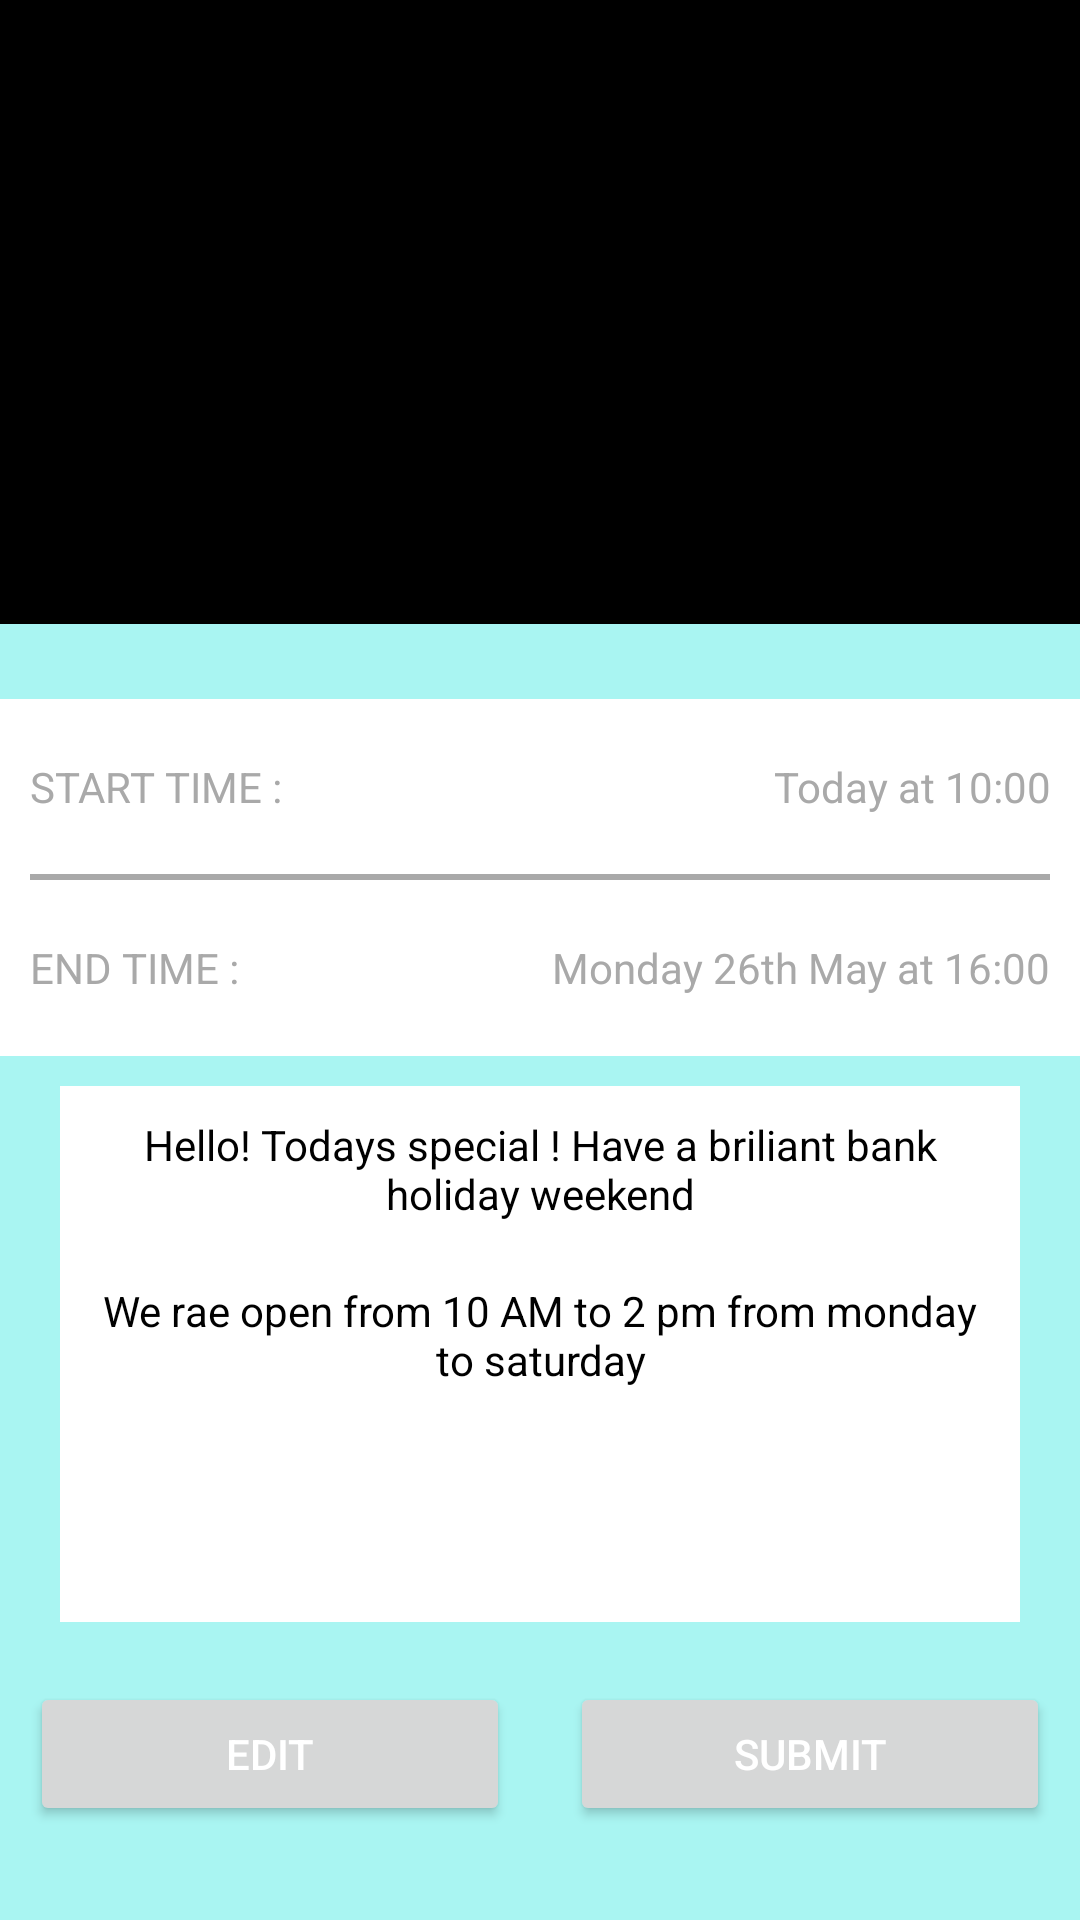

Produce the Android XML layout that renders to this screen, including the resource entries it uses.
<!-- AndroidManifest.xml: fallback theme Theme.MaterialComponents.DayNight.NoActionBar -->
<!-- res/layout/previewevent.xml -->
<?xml version="1.0" encoding="utf-8"?>
<LinearLayout xmlns:android="http://schemas.android.com/apk/res/android"
    android:layout_width="match_parent"
    android:layout_height="match_parent"
    android:background="#A9F5F2"
    android:orientation="vertical"
    android:weightSum="10" >

    <ImageView
        android:layout_width="fill_parent"
        android:layout_height="0dip"
        android:layout_weight="3.5"
        android:background="@color/black" />

    <LinearLayout
        android:layout_width="fill_parent"
        android:layout_height="0dip"
        android:layout_marginTop="25dip"
        android:layout_weight="2"
        android:background="@color/white"
        android:orientation="vertical"
        android:weightSum="2" >

        <LinearLayout
            android:layout_width="fill_parent"
            android:layout_height="0dip"
            android:layout_weight="1"
            
            android:gravity="center_vertical"
            android:orientation="horizontal"
            android:weightSum="2" >

            <TextView
                android:id="@+id/textView3"
                android:layout_width="0dip"
                android:layout_height="wrap_content"
                android:layout_marginLeft="10dip"
                android:layout_weight="1"
                android:text="START TIME :"
                android:textColor="@color/dark_gray" />

            <TextView
                android:id="@+id/textView4"
                android:layout_width="0dip"
                android:layout_height="wrap_content"
                android:layout_marginRight="10dip"
                android:layout_weight="1"
                android:gravity="right"
                android:text="Today at 10:00"
                android:textColor="@color/dark_gray" />
        </LinearLayout>

        <View
            android:layout_width="fill_parent"
            android:layout_height="2dip"
            android:layout_marginLeft="10dip"
            android:layout_marginRight="10dip"
            android:background="@color/dark_gray" />

        <LinearLayout
            android:layout_width="fill_parent"
            android:layout_height="0dip"
            android:layout_weight="1"
            android:gravity="center_vertical"
            android:orientation="horizontal"
            android:weightSum="2" >

            <TextView
                android:id="@+id/textView3"
                android:layout_width="0dip"
                android:layout_height="wrap_content"
                android:layout_marginLeft="10dip"
                android:layout_weight="0.5"
                android:text="END TIME :"
                android:textColor="@color/dark_gray" />

            <TextView
                android:id="@+id/textView4"
                android:layout_width="0dip"
                android:layout_height="wrap_content"
                android:layout_marginRight="10dip"
                android:layout_weight="1.5"
                android:gravity="right"
                android:text="Monday 26th May at 16:00"
                android:textColor="@color/dark_gray" />
        </LinearLayout>
    </LinearLayout>

    <LinearLayout
        android:layout_width="fill_parent"
        android:layout_height="0dip"
        android:layout_marginLeft="20dip"
        android:layout_marginRight="20dip"
        android:layout_marginTop="10dip"
        android:layout_weight="3"
        android:background="@color/white"
        android:orientation="vertical" >

        <TextView
            android:id="@+id/textView1"
            android:layout_width="wrap_content"
            android:layout_height="wrap_content"
            android:layout_margin="10dip"
            android:gravity="center_horizontal"
            android:text="Hello! Todays special ! Have a briliant bank holiday weekend"
            android:textColor="@color/black" />

        <TextView
            android:id="@+id/textView2"
            android:layout_width="wrap_content"
            android:layout_height="wrap_content"
            android:layout_margin="10dip"
            android:gravity="center_horizontal"
            android:text="We rae open from 10 AM to 2 pm from monday to saturday"
            android:textColor="@color/black" />
    </LinearLayout>

    <LinearLayout
        android:layout_width="fill_parent"
        android:layout_height="0dip"
        android:layout_marginTop="10dip"
        android:layout_weight="1.5"
        android:orientation="horizontal"
        android:weightSum="2" >

        <Button
            android:id="@+id/button1"
            android:layout_width="0dip"
            android:layout_height="wrap_content"
            android:layout_margin="10dip"
            android:layout_weight="1"
            android:text="EDIT"
            android:textColor="@color/white" />

        <Button
            android:id="@+id/button2"
            android:layout_width="0dip"
            android:layout_height="wrap_content"
            android:layout_margin="10dip"
            android:layout_weight="1"
            android:text="SUBMIT"
            android:textColor="@color/white" />
    </LinearLayout>

</LinearLayout>
<!-- resources referenced by this layout -->
<resources>
  <color name="black">#000000</color>
  <color name="dark_gray">#A9A9A9</color>
  <color name="white">#ffffff</color>
</resources>
